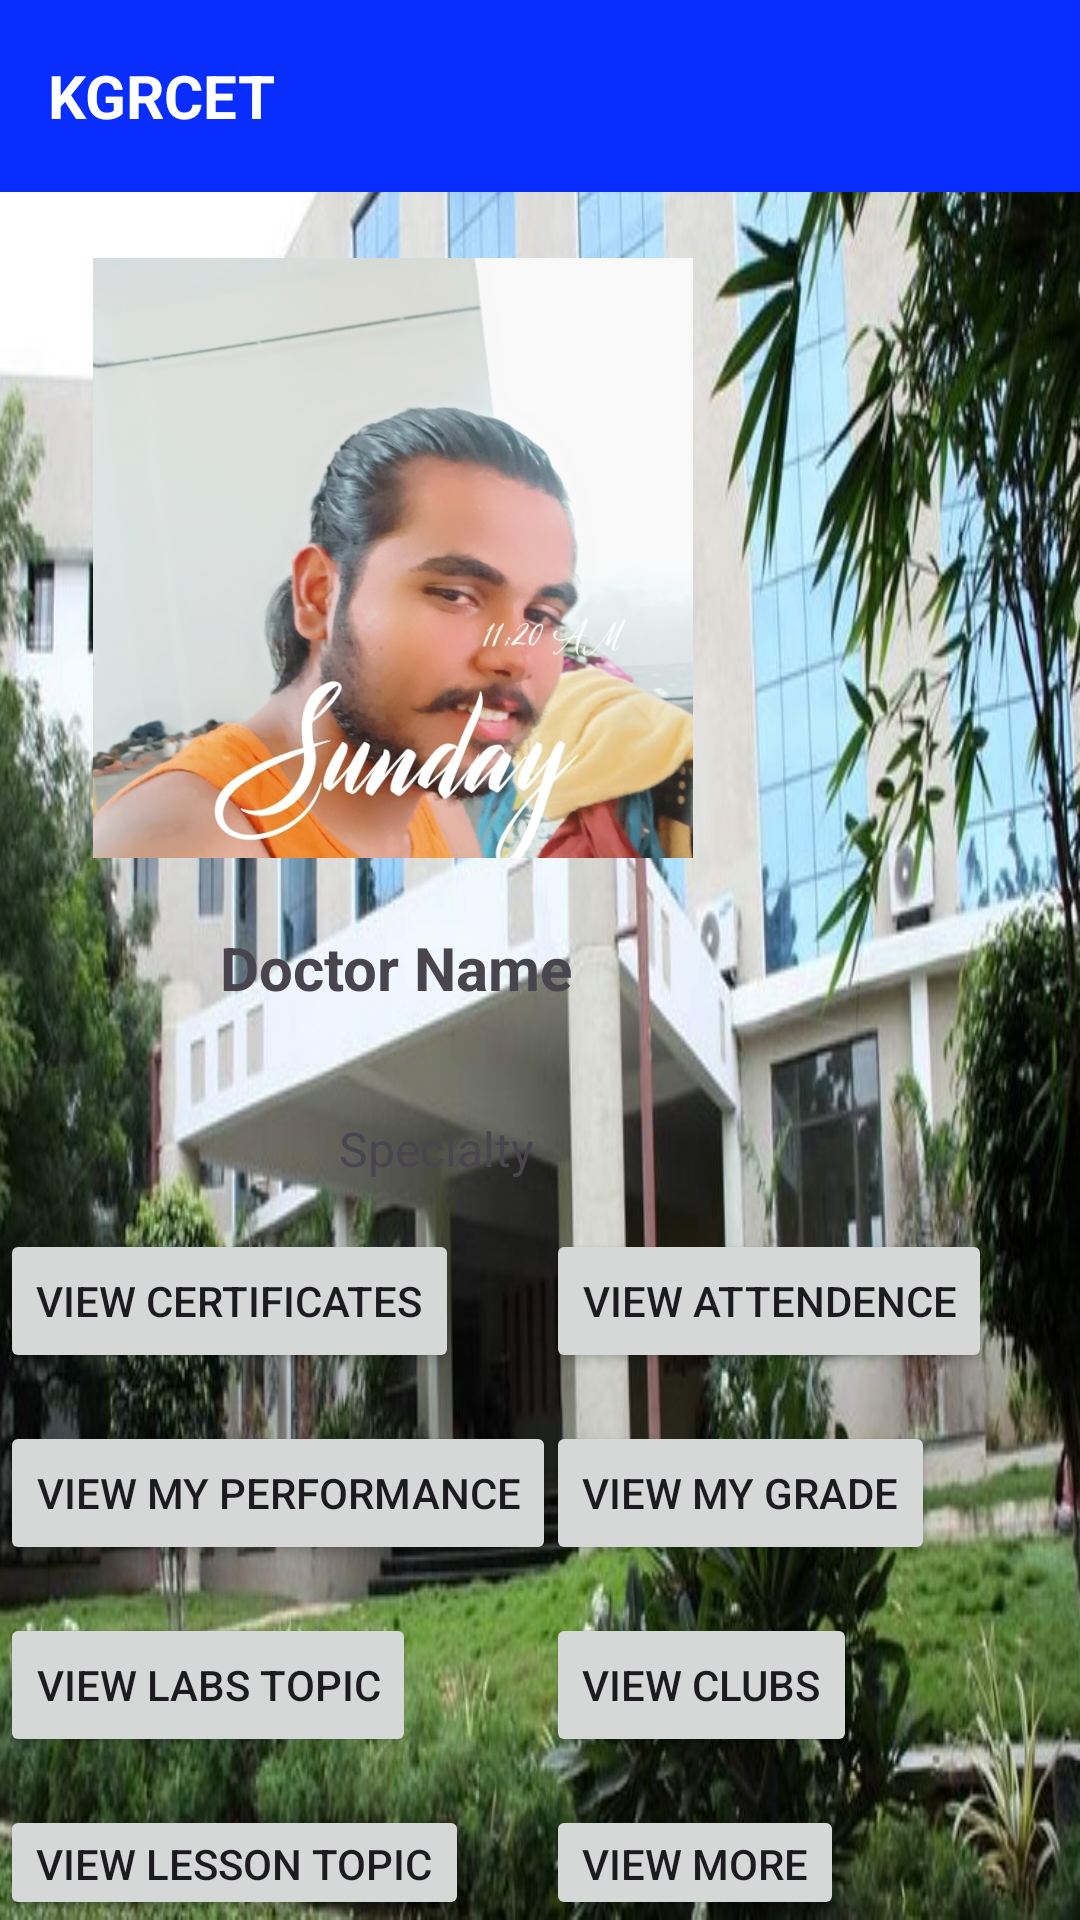

Produce the Android XML layout that renders to this screen, including the resource entries it uses.
<!-- AndroidManifest.xml: application theme Theme.KGRCET -->
<!-- res/layout/activity_student_detail.xml -->
<?xml version="1.0" encoding="utf-8"?>
<RelativeLayout
    xmlns:android="http://schemas.android.com/apk/res/android"
    xmlns:app="http://schemas.android.com/apk/res-auto"
    xmlns:tools="http://schemas.android.com/tools"
    android:layout_width="match_parent"
    android:layout_height="match_parent"
    android:background="@drawable/kgc"
    tools:context=".StudentDetailActivity">

    <androidx.appcompat.widget.Toolbar
        android:layout_width="match_parent"
        android:layout_height="?attr/actionBarSize"
        android:layout_marginTop="0dp"
        android:background="#082DFD"
        android:id="@+id/toolbar3">

        <RelativeLayout
            android:layout_width="match_parent"
            android:layout_height="match_parent"
            android:gravity="center_vertical">

            <TextView
                android:layout_width="wrap_content"
                android:layout_height="wrap_content"
                android:text="KGRCET "
                android:textSize="20sp"
                android:id="@+id/myapptext"
                android:textStyle="bold"
                android:textColor="@color/white"/>

        </RelativeLayout>

    </androidx.appcompat.widget.Toolbar>


    <ImageView
        android:id="@+id/doctorImageView"
        android:layout_width="200dp"
        android:layout_height="200dp"
        android:layout_below="@id/toolbar3"
        android:layout_alignParentEnd="true"
        android:layout_marginTop="22dp"
        android:layout_marginEnd="129dp"
        android:src="@drawable/n" />

    <TextView
        android:id="@+id/doctorNameTextView"
        android:layout_width="wrap_content"
        android:layout_height="wrap_content"
        android:layout_below="@id/doctorImageView"
        android:layout_alignEnd="@+id/doctorImageView"
        android:layout_marginTop="23dp"
        android:layout_marginEnd="40dp"
        android:text="Doctor Name"
        android:textSize="20sp"
        android:textStyle="bold" />

    <TextView
        android:id="@+id/doctorSpecialtyTextView"
        android:layout_width="wrap_content"
        android:layout_height="wrap_content"
        android:layout_below="@id/doctorNameTextView"
        android:layout_alignEnd="@+id/doctorNameTextView"
        android:layout_marginTop="36dp"
        android:layout_marginEnd="13dp"
        android:text="Specialty"
        android:textSize="16sp" />

    <Button
        android:id="@+id/viewCertificatesButton"
        android:layout_width="wrap_content"
        android:layout_height="wrap_content"
        android:text="View Certificates"
        android:layout_below="@id/doctorSpecialtyTextView"
        android:layout_marginTop="16dp"/>


    <Button
        android:id="@+id/viewAttendencesButton"
        android:layout_width="wrap_content"
        android:layout_height="wrap_content"
        android:layout_marginStart="29dp"
        android:layout_below="@id/doctorSpecialtyTextView"
        android:layout_marginTop="16dp"
        android:layout_marginLeft="26dp"
        android:layout_toEndOf="@+id/viewCertificatesButton"
        android:text="View Attendence" />

    <Button
        android:id="@+id/viewButton"
        android:layout_width="wrap_content"
        android:layout_height="wrap_content"
        android:text="View My performance"
        android:layout_below="@id/viewCertificatesButton"
        android:layout_marginTop="16dp"/>


    <Button
        android:id="@+id/viewB"
        android:layout_width="wrap_content"
        android:layout_height="wrap_content"
        android:layout_marginStart="29dp"
        android:layout_below="@id/viewAttendencesButton"
        android:layout_marginTop="16dp"
        android:layout_toEndOf="@+id/viewCertificatesButton"
        android:layout_marginLeft="26dp"
        android:text="View My grade" />

    <Button
        android:id="@+id/viewlabsButton"
        android:layout_width="wrap_content"
        android:layout_height="wrap_content"
        android:text="View Labs topic"
        android:layout_below="@id/viewButton"
        android:layout_marginTop="16dp"/>


    <Button
        android:id="@+id/viewclubsButton"
        android:layout_width="wrap_content"
        android:layout_height="wrap_content"
        android:layout_marginStart="29dp"
        android:layout_below="@id/viewB"
        android:layout_marginTop="16dp"
        android:layout_marginLeft="26dp"
        android:layout_toEndOf="@+id/viewCertificatesButton"
        android:text="View Clubs" />

    <Button
        android:id="@+id/viewlessonButton"
        android:layout_width="wrap_content"
        android:layout_height="wrap_content"
        android:text="View Lesson topic"
        android:layout_below="@id/viewlabsButton"
        android:layout_marginTop="16dp"/>


    <Button
        android:id="@+id/viewsButton"
        android:layout_width="wrap_content"
        android:layout_height="wrap_content"
        android:layout_marginStart="29dp"
        android:layout_below="@id/viewclubsButton"
        android:layout_marginTop="16dp"
        android:layout_marginLeft="26dp"
        android:layout_toEndOf="@+id/viewCertificatesButton"
        android:text="View More" />



</RelativeLayout>
<!-- resources referenced by this layout -->
<resources>
  <color name="white">#FFFFFFFF</color>
  <!-- drawable kgc: jpg bitmap (drawable, 112120 bytes) -->
  <!-- drawable n: jpeg bitmap (drawable, 79085 bytes) -->
  <style name="Theme.KGRCET" parent="Base.Theme.KGRCET" />
  <style name="Base.Theme.KGRCET" parent="Theme.Material3.DayNight.NoActionBar">
          
          
      </style>
</resources>
